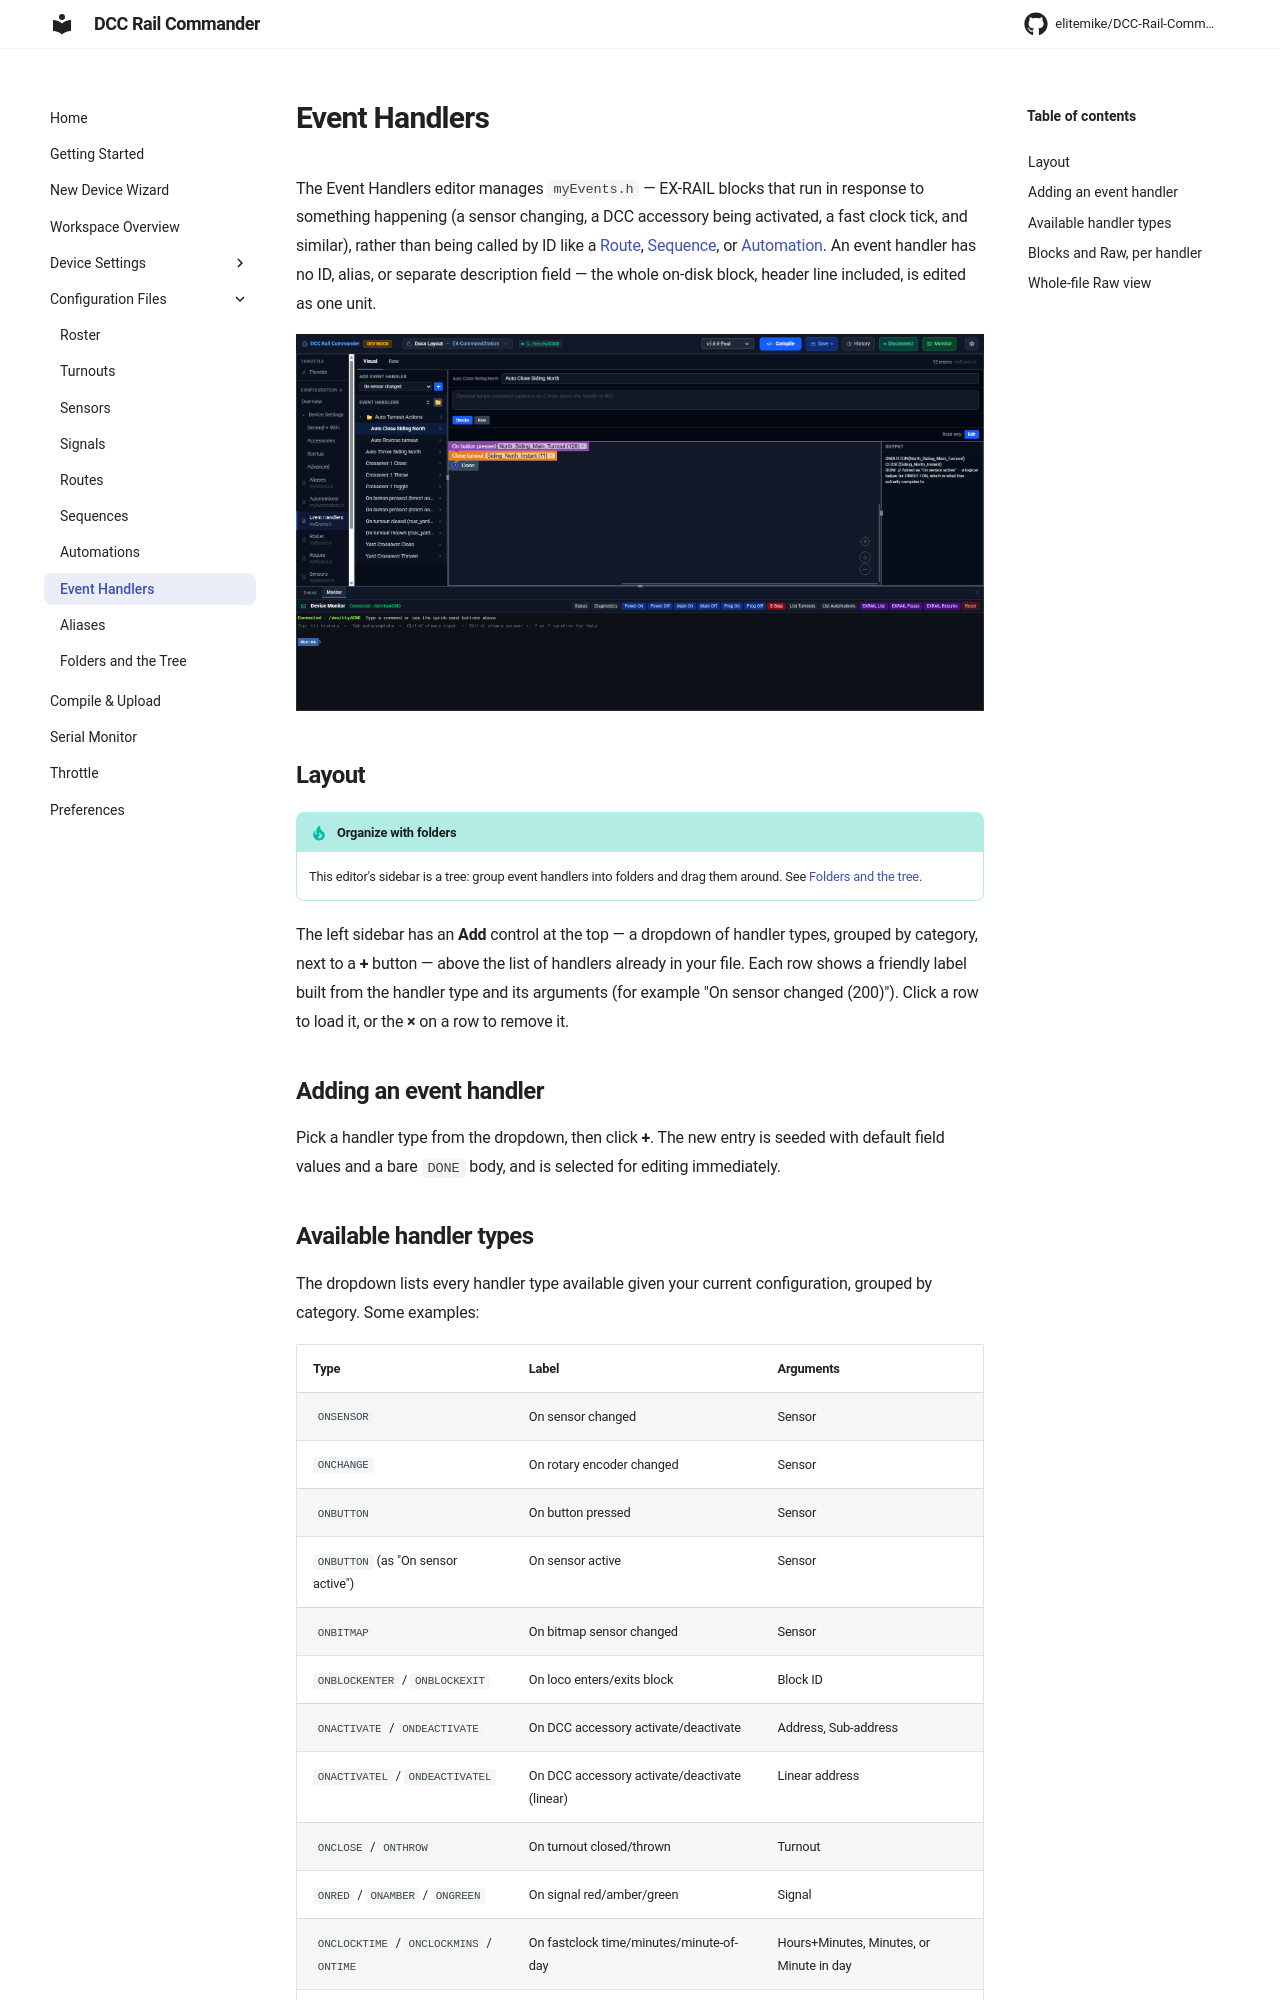

repository: RTS-MikeS/DCC-Rail-Commander · page: config/event-handlers/index.html · generator: mkdocs

# Event Handlers

The Event Handlers editor manages `myEvents.h` — EX-RAIL blocks that run in response to something happening
(a sensor changing, a DCC accessory being activated, a fast clock tick, and similar), rather than being
called by ID like a [Route](routes.md), [Sequence](sequences.md), or [Automation](automations.md). An event
handler has no ID, alias, or separate description field — the whole on-disk block, header line included, is
edited as one unit.

![Event Handlers editor, showing the handler list with its Add dropdown on the left and a handler's Blocks canvas on the right](../assets/screenshots/event-handlers-editor.png)

## Layout

!!! tip "Organize with folders"
    This editor's sidebar is a tree: group event handlers into folders and drag them around. See
    [Folders and the tree](folders.md).


The left sidebar has an **Add** control at the top — a dropdown of handler types, grouped by category, next
to a **+** button — above the list of handlers already in your file. Each row shows a friendly label built
from the handler type and its arguments (for example "On sensor changed (200)"). Click a row to load it, or
the **×** on a row to remove it.

## Adding an event handler

Pick a handler type from the dropdown, then click **+**. The new entry is seeded with default field values and
a bare `DONE` body, and is selected for editing immediately.
